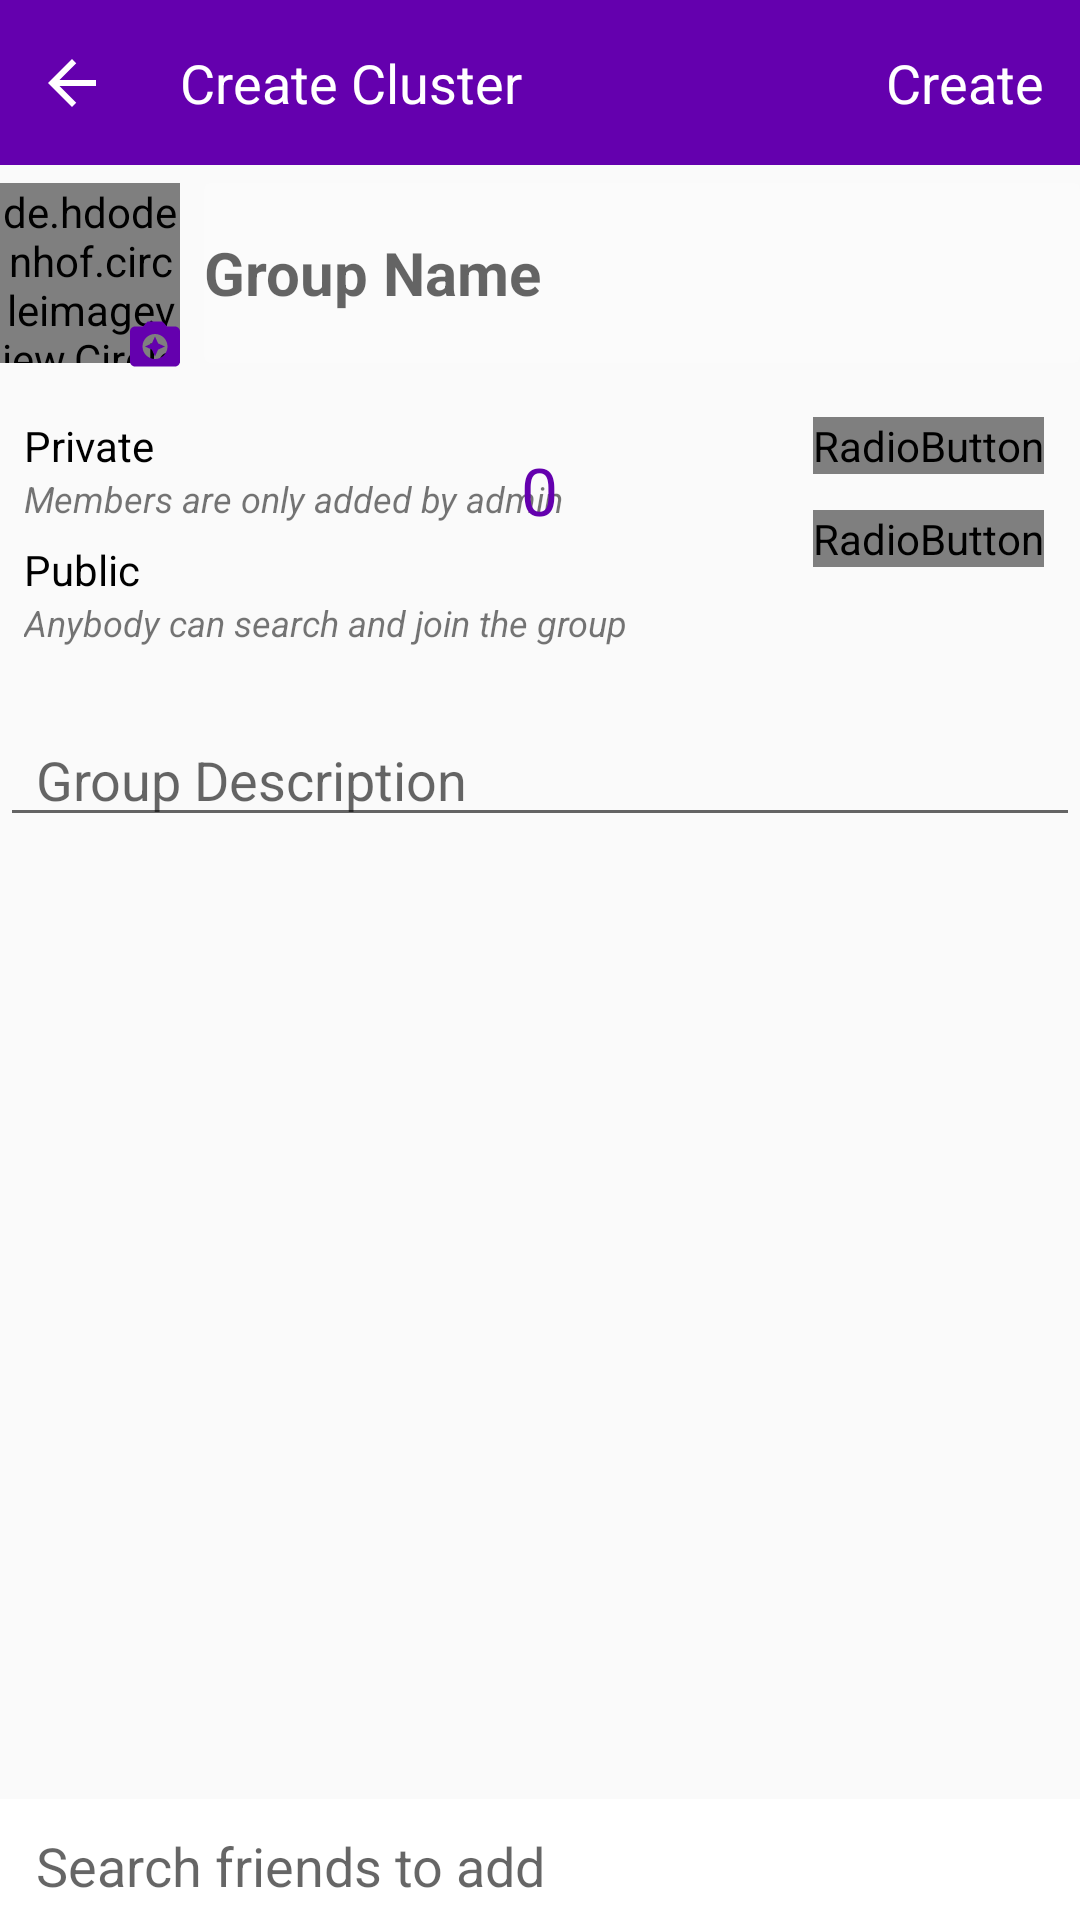

This screen was rendered from an Android layout file. Write that file and the resources it references.
<!-- AndroidManifest.xml: application theme AppTheme -->
<!-- res/layout/activity_create_group.xml -->
<?xml version="1.0" encoding="utf-8"?>
<RelativeLayout xmlns:android="http://schemas.android.com/apk/res/android"
    xmlns:tools="http://schemas.android.com/tools"
    android:layout_width="match_parent"
    android:layout_height="match_parent">

    <androidx.core.widget.NestedScrollView
        android:layout_width="match_parent"
        android:layout_height="match_parent">

        <RelativeLayout
            android:layout_width="match_parent"
            android:layout_height="wrap_content"
            tools:context=".CreateCluster"
            android:paddingBottom="28dp">

            <EditText
                android:id="@+id/et_group_name"
                android:layout_width="wrap_content"
                android:layout_height="wrap_content"
                android:layout_alignTop="@+id/group_icon"
                android:layout_alignBottom="@+id/group_icon"
                android:layout_alignParentEnd="true"
                android:layout_marginStart="8dp"
                android:layout_toEndOf="@+id/group_icon"
                android:background="@drawable/et_ui"
                android:hint="@string/group_name"
                android:inputType="textPersonName"
                android:textSize="20sp"
                android:textStyle="bold"
                tools:ignore="Autofill" />

            <EditText
                android:id="@+id/et_group_description"
                android:layout_width="match_parent"
                android:layout_height="wrap_content"
                android:layout_below="@+id/group_privacy_layout"
                android:layout_marginTop="12dp"
                android:hint="@string/group_description"
                android:inputType="textPersonName"
                android:paddingStart="12dp"
                android:paddingTop="20dp"
                android:paddingEnd="4dp"
                android:textSize="18sp"
                tools:ignore="Autofill" />

            <ImageView
                android:id="@+id/add_icon_group"
                android:layout_width="20dp"
                android:layout_height="20dp"
                android:layout_alignEnd="@+id/group_icon"
                android:layout_alignBottom="@+id/group_icon"
                android:layout_marginEnd="-2dp"
                android:layout_marginBottom="-4dp"
                android:elevation="1dp"
                android:src="@drawable/ic_camera_enhance_black_24dp"
                tools:ignore="ContentDescription" />

            <LinearLayout
                android:id="@+id/action_bar_create_cluster"
                android:layout_width="match_parent"
                android:layout_height="55dp"
                android:background="@color/iconsColor"
                android:orientation="horizontal">

                <ImageView
                    android:id="@+id/back_button_create_cluster"
                    android:layout_width="wrap_content"
                    android:layout_height="match_parent"
                    android:paddingStart="12dp"
                    android:paddingEnd="12dp"
                    android:src="@drawable/back_navigation"
                    tools:ignore="ContentDescription" />

                <TextView
                    android:layout_width="0dp"
                    android:layout_height="match_parent"
                    android:layout_weight="1"
                    android:gravity="center_vertical"
                    android:paddingStart="12dp"
                    android:paddingEnd="12dp"
                    android:text="@string/create_cluster"
                    android:textColor="@color/white"
                    android:textSize="18sp" />

                <TextView
                    android:id="@+id/bt_create_cluster"
                    android:layout_width="wrap_content"
                    android:layout_height="match_parent"
                    android:gravity="center_vertical"
                    android:paddingStart="6dp"
                    android:paddingEnd="12dp"
                    android:text="@string/create"
                    android:textColor="@color/white"
                    android:textSize="18sp" />
            </LinearLayout>

            <LinearLayout
                android:id="@+id/group_privacy_layout"
                android:layout_width="wrap_content"
                android:layout_height="wrap_content"
                android:layout_below="@+id/group_icon"
                android:layout_alignParentStart="true"
                android:layout_marginStart="8dp"
                android:layout_marginTop="18dp"
                android:layout_toStartOf="@+id/group_privacy_radio"
                android:orientation="vertical">

                <TextView
                    android:id="@+id/group_private"
                    android:layout_width="wrap_content"
                    android:layout_height="wrap_content"
                    android:text="@string/make_it_private"
                    android:textColor="@color/black" />

                <TextView
                    android:id="@+id/group_private_description"
                    android:layout_width="wrap_content"
                    android:layout_height="wrap_content"
                    android:text="@string/description_private"
                    android:textSize="12sp"
                    android:textStyle="italic" />

                <TextView
                    android:id="@+id/group_public"
                    android:layout_width="wrap_content"
                    android:layout_height="wrap_content"
                    android:layout_marginTop="6dp"
                    android:text="@string/make_it_public"
                    android:textColor="@color/black" />

                <TextView
                    android:id="@+id/group_public_description"
                    android:layout_width="wrap_content"
                    android:layout_height="wrap_content"
                    android:text="@string/description_public"
                    android:textSize="12sp"
                    android:textStyle="italic" />
            </LinearLayout>

            <ProgressBar
                android:id="@+id/create_group_progress"
                android:layout_width="100dp"
                android:layout_height="100dp"
                android:layout_centerInParent="true"
                android:elevation="2dp" />

            <RadioGroup
                android:id="@+id/group_privacy_radio"
                android:layout_width="wrap_content"
                android:layout_height="wrap_content"
                android:layout_alignTop="@+id/group_privacy_layout"
                android:layout_alignBottom="@+id/group_privacy_layout"
                android:layout_alignParentEnd="true"
                android:checkedButton="@id/group_public_button">

                <RadioButton
                    android:id="@+id/group_private_button"
                    android:layout_width="wrap_content"
                    android:layout_height="wrap_content"
                    android:button="@drawable/radiobutton_selector"
                    android:textColor="@drawable/radiobutton_color_selector"
                    android:layout_gravity="end"
                    android:layout_marginEnd="12dp" />

                <RadioButton
                    android:id="@+id/group_public_button"
                    android:layout_width="wrap_content"
                    android:layout_height="wrap_content"
                    android:layout_gravity="end|bottom"
                    android:button="@drawable/radiobutton_selector"
                    android:textColor="@drawable/radiobutton_color_selector"
                    android:layout_marginTop="12dp"
                    android:layout_marginEnd="12dp" />
            </RadioGroup>

            <TextView
                android:id="@+id/create_group_progress_view"
                android:layout_width="wrap_content"
                android:layout_height="wrap_content"
                android:layout_centerInParent="true"
                android:elevation="2dp"
                android:text="@string/zero"
                android:textColor="@color/iconsColor"
                android:textSize="22sp" />

            <androidx.recyclerview.widget.RecyclerView
                android:id="@+id/group_members_recycler"
                android:layout_width="match_parent"
                android:layout_height="wrap_content"
                android:layout_below="@+id/et_group_description"
                android:paddingBottom="20dp"
                android:nestedScrollingEnabled="true"/>

            <de.hdodenhof.circleimageview.CircleImageView
                android:id="@+id/group_icon"
                android:layout_width="60dp"
                android:layout_height="60dp"
                android:layout_below="@+id/action_bar_create_cluster"
                android:layout_marginTop="6dp"
                android:src="@drawable/img" />
        </RelativeLayout>
    </androidx.core.widget.NestedScrollView>

    <ListView
        android:id="@+id/list_view_group"
        android:layout_width="match_parent"
        android:layout_height="wrap_content"
        android:layout_above="@+id/et_group_members"
        android:layout_alignParentTop="true"
        android:layout_marginBottom="-12dp"
        android:elevation="2dp"
        android:nestedScrollingEnabled="true"
        android:stackFromBottom="true"
        android:visibility="gone" />

    <EditText
        android:id="@+id/et_group_members"
        android:layout_width="match_parent"
        android:layout_height="wrap_content"
        android:layout_alignParentBottom="true"
        android:background="@color/white"
        android:layout_marginTop="12dp"
        android:hint="@string/search_friends_to_add"
        android:inputType="textPersonName"
        android:paddingStart="12dp"
        android:paddingTop="10dp"
        android:paddingBottom="6dp"
        android:paddingEnd="4dp"
        android:textSize="18sp"
        tools:ignore="Autofill" />
</RelativeLayout>
<!-- resources referenced by this layout -->
<resources>
  <color name="black">#000</color>
  <color name="iconsColor">#6400AE</color>
  <color name="white">#ffffff</color>
  <!-- drawable back_navigation (drawable) -->
  <vector xmlns:android="http://schemas.android.com/apk/res/android"
      android:width="24dp"
      android:height="24dp"
      android:viewportWidth="24.0"
      android:viewportHeight="24.0">
      <path
          android:fillColor="#FFFFFF"
          android:pathData="M20,11H7.83l5.59,-5.59L12,4l-8,8 8,8 1.41,-1.41L7.83,13H20v-2z" />
  </vector>
  <!-- drawable et_ui (drawable) -->
  <?xml version="1.0" encoding="utf-8"?>
  <shape xmlns:android="http://schemas.android.com/apk/res/android">
      <solid android:color="@color/login_form_details_light" />
      <corners android:radius="2dp"/>
  </shape>
  <!-- drawable ic_camera_enhance_black_24dp (drawable) -->
  <vector android:height="24dp" android:tint="#6400AE"
      android:viewportHeight="24.0" android:viewportWidth="24.0"
      android:width="24dp" xmlns:android="http://schemas.android.com/apk/res/android">
      <path android:fillColor="#FF000000" android:pathData="M9,3L7.17,5L4,5c-1.1,0 -2,0.9 -2,2v12c0,1.1 0.9,2 2,2h16c1.1,0 2,-0.9 2,-2L22,7c0,-1.1 -0.9,-2 -2,-2h-3.17L15,3L9,3zM12,18c-2.76,0 -5,-2.24 -5,-5s2.24,-5 5,-5 5,2.24 5,5 -2.24,5 -5,5zM12,17l1.25,-2.75L16,13l-2.75,-1.25L12,9l-1.25,2.75L8,13l2.75,1.25z"/>
  </vector>
  <!-- drawable radiobutton_color_selector (drawable) -->
  <?xml version="1.0" encoding="utf-8"?>
  <selector xmlns:android="http://schemas.android.com/apk/res/android">
      <item android:state_checked="true" android:color="#6400ae" />
      <item android:color="#808080" />
  </selector>
  <!-- drawable radiobutton_selector (drawable) -->
  <?xml version="1.0" encoding="utf-8"?>
  <selector xmlns:android="http://schemas.android.com/apk/res/android">
      <item android:drawable="@drawable/ic_done_black_24dp" android:state_checked="true" />
      <item android:drawable="@drawable/unchecked" android:state_checked="false" />
  </selector>
  <string name="create">Create</string>
  <string name="create_cluster">Create Cluster</string>
  <string name="description_private">Members are only added by admin</string>
  <string name="description_public">Anybody can search and join the group</string>
  <string name="group_description">Group Description</string>
  <string name="group_name">Group Name</string>
  <string name="make_it_private">Private</string>
  <string name="make_it_public">Public</string>
  <string name="search_friends_to_add">Search friends to add</string>
  <string name="zero">0</string>
  <style name="AppTheme" parent="Theme.AppCompat.Light.DarkActionBar">
          
          <item name="colorPrimary">@color/colorPrimary</item>
          <item name="colorPrimaryDark">@color/colorPrimaryDark</item>
          <item name="colorAccent">@color/colorAccent</item>
      </style>
  <color name="login_form_details_light">#1affffff</color>
  <!-- drawable ic_done_black_24dp (drawable) -->
  <vector android:height="24dp" android:tint="#6400ae"
      android:viewportHeight="24.0" android:viewportWidth="24.0"
      android:width="24dp" xmlns:android="http://schemas.android.com/apk/res/android">
      <path android:fillColor="#FF000000" android:pathData="M9,16.2L4.8,12l-1.4,1.4L9,19 21,7l-1.4,-1.4L9,16.2z"/>
  </vector>
  <color name="colorPrimary">#6400AE</color>
  <color name="colorPrimaryDark">#6f3d92</color>
  <color name="colorAccent">#6400AE</color>
</resources>
